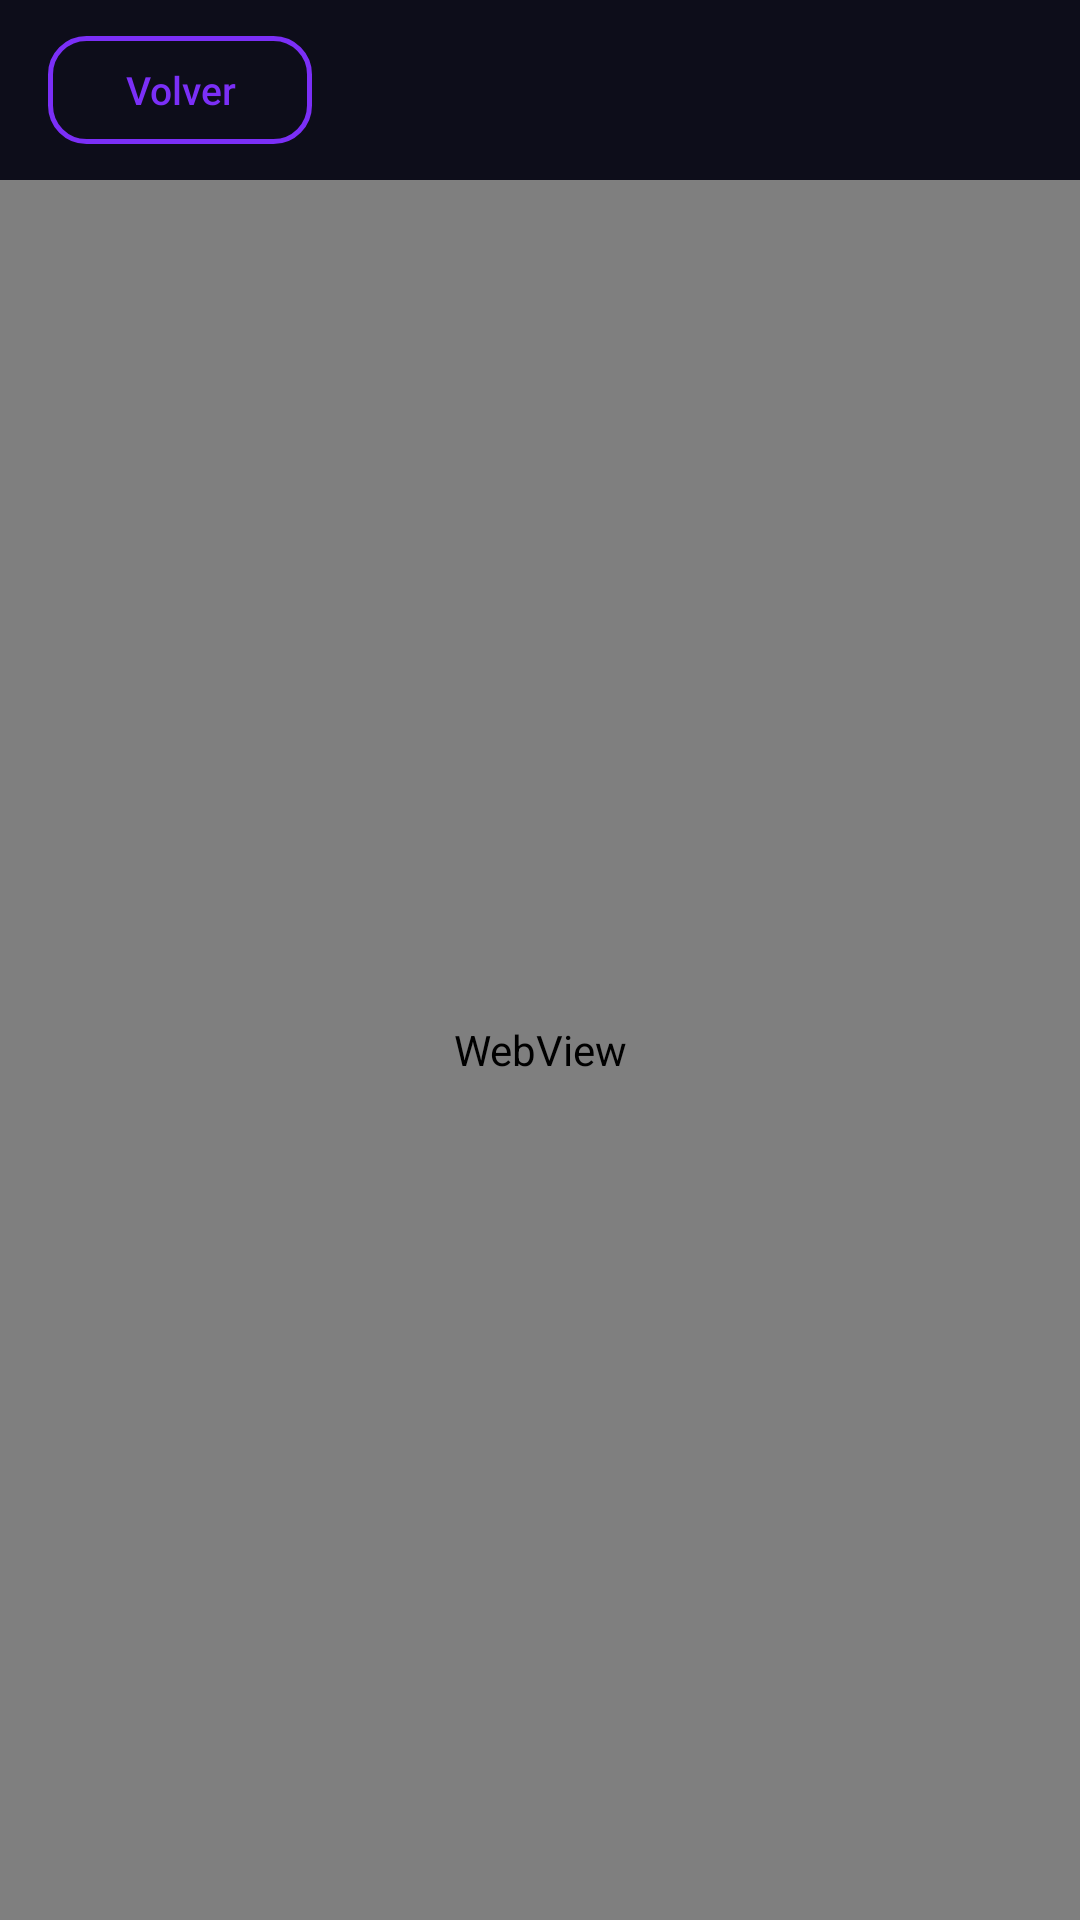

This screen was rendered from an Android layout file. Write that file and the resources it references.
<!-- AndroidManifest.xml: application theme Theme.Movis -->
<!-- res/layout/activity_trailer.xml -->
<?xml version="1.0" encoding="utf-8"?>
<LinearLayout xmlns:android="http://schemas.android.com/apk/res/android"
    android:id="@+id/main"
    android:layout_width="match_parent"
    android:layout_height="match_parent"
    android:background="@color/bg_dark"
    android:orientation="vertical">

    
    <LinearLayout
        android:layout_width="match_parent"
        android:layout_height="wrap_content"
        android:gravity="center_vertical"
        android:orientation="horizontal"
        android:paddingHorizontal="16dp"
        android:paddingVertical="12dp">

        <Button
            android:id="@+id/btnBack"
            android:layout_width="wrap_content"
            android:layout_height="36dp"
            android:background="@drawable/bg_button_outline"
            android:paddingHorizontal="16dp"
            android:text="Volver"
            android:textAllCaps="false"
            android:textColor="@color/accent_purple"
            android:textSize="13sp" />

        <TextView
            android:id="@+id/tvMovieName"
            android:layout_width="0dp"
            android:layout_height="wrap_content"
            android:layout_weight="1"
            android:layout_marginStart="12dp"
            android:ellipsize="end"
            android:fontFamily="sans-serif-medium"
            android:maxLines="1"
            android:textColor="@color/text_primary"
            android:textSize="16sp" />

    </LinearLayout>

    
    <WebView
        android:id="@+id/webViewTrailer"
        android:layout_width="match_parent"
        android:layout_height="0dp"
        android:layout_weight="1"
        android:background="@color/black" />

</LinearLayout>
<!-- resources referenced by this layout -->
<resources>
  <color name="accent_purple">#FF7B2FF7</color>
  <color name="bg_dark">#FF0D0D1A</color>
  <color name="black">#FF000000</color>
  <color name="text_primary">#FFFFFFFF</color>
  <!-- drawable bg_button_outline (drawable) -->
  <?xml version="1.0" encoding="utf-8"?>
  <ripple xmlns:android="http://schemas.android.com/apk/res/android"
      android:color="#337B2FF7">
      <item>
          <shape android:shape="rectangle">
              <solid android:color="@android:color/transparent" />
              <corners android:radius="12dp" />
              <stroke
                  android:width="1.5dp"
                  android:color="#FF7B2FF7" />
          </shape>
      </item>
  </ripple>
  <style name="Theme.Movis" parent="Base.Theme.Movis" />
  <style name="Base.Theme.Movis" parent="Theme.Material3.DayNight.NoActionBar">
          <item name="colorPrimary">@color/accent_purple</item>
          <item name="colorPrimaryDark">@color/accent_purple_dark</item>
          <item name="colorAccent">@color/accent_purple</item>
          <item name="android:windowBackground">@color/bg_dark</item>
          <item name="android:statusBarColor">@color/bg_dark</item>
          <item name="android:navigationBarColor">@color/bg_dark</item>
      </style>
  <color name="accent_purple_dark">#FF5A1DB5</color>
</resources>
